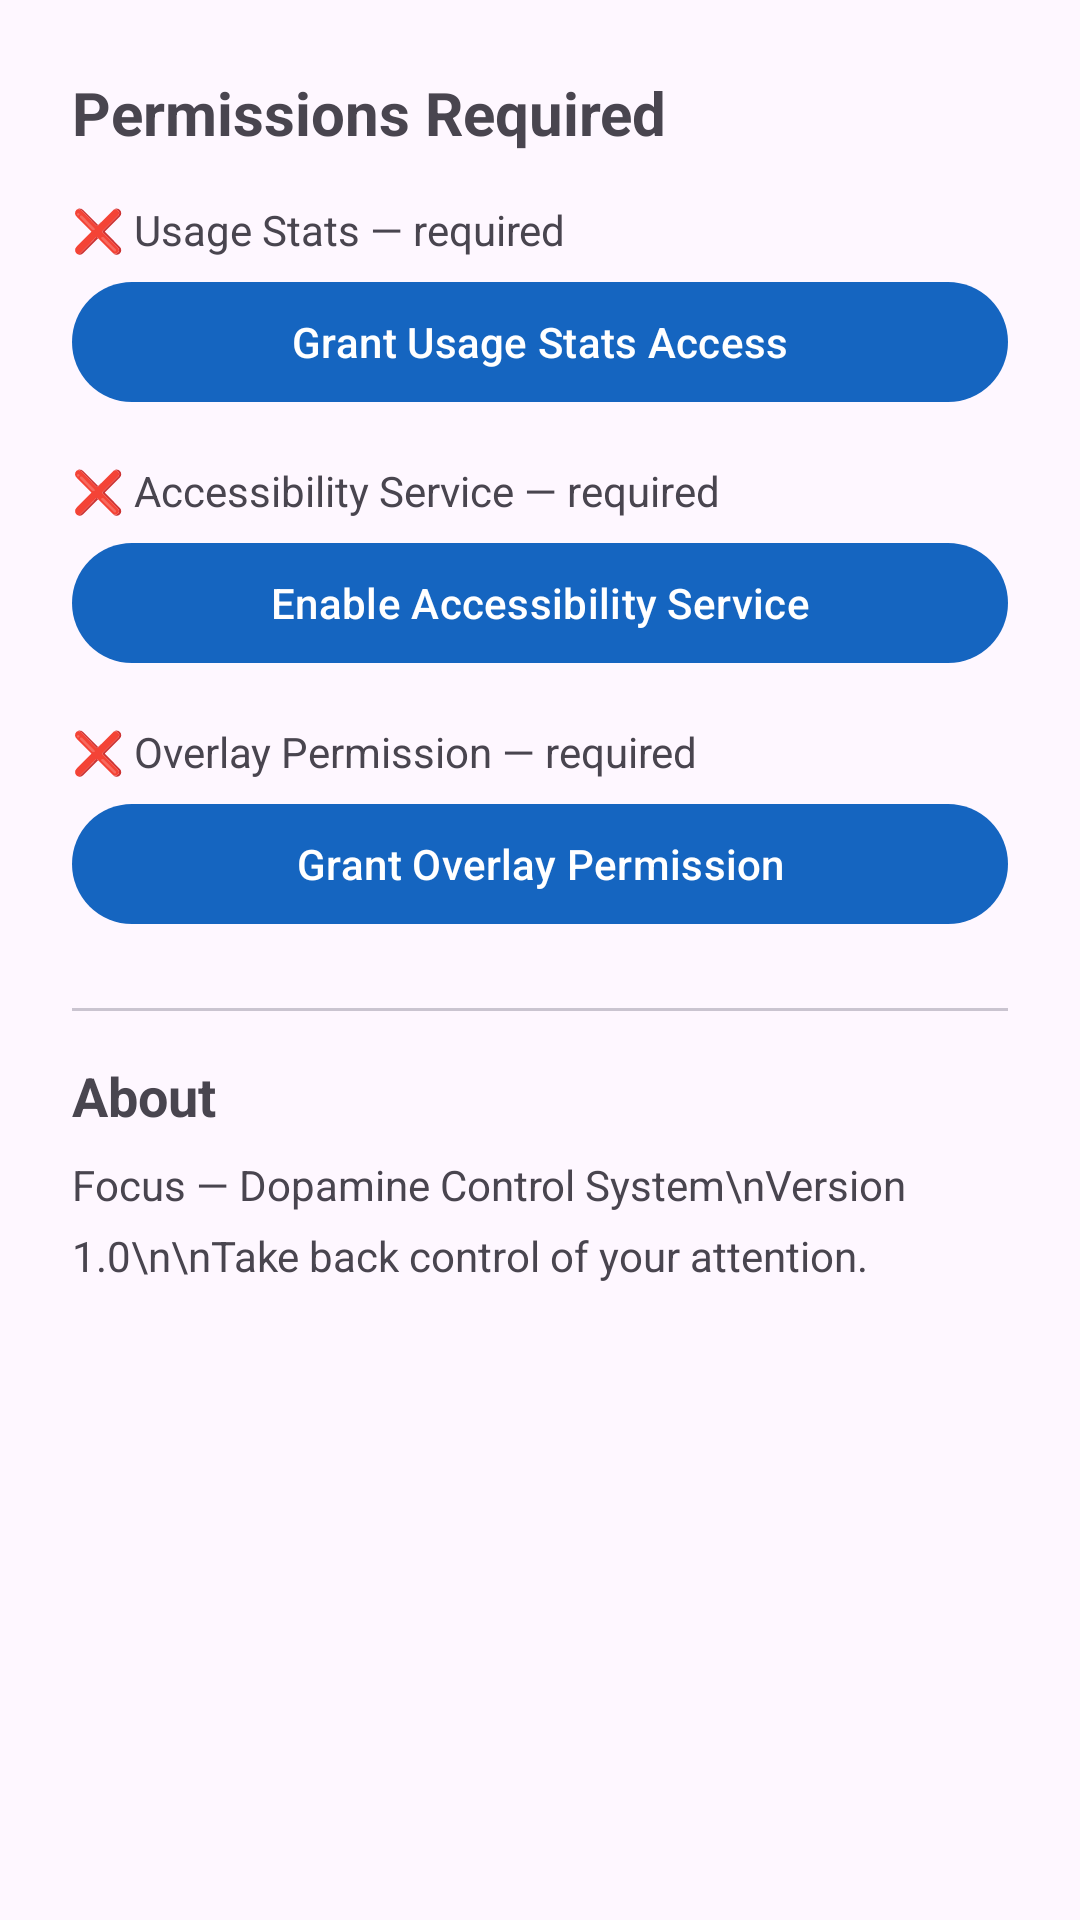

Android layout source for this screen:
<!-- AndroidManifest.xml: application theme Theme.Focus -->
<!-- res/layout/fragment_settings.xml -->
<?xml version="1.0" encoding="utf-8"?>
<ScrollView
    xmlns:android="http://schemas.android.com/apk/res/android"
    android:layout_width="match_parent"
    android:layout_height="match_parent">

    <LinearLayout
        android:layout_width="match_parent"
        android:layout_height="wrap_content"
        android:orientation="vertical"
        android:padding="24dp">

        <TextView
            android:layout_width="match_parent"
            android:layout_height="wrap_content"
            android:text="Permissions Required"
            android:textSize="20sp"
            android:textStyle="bold"
            android:layout_marginBottom="16dp" />

        <TextView
            android:id="@+id/text_usage_stats_status"
            android:layout_width="match_parent"
            android:layout_height="wrap_content"
            android:text="❌ Usage Stats — required"
            android:textSize="14sp"
            android:layout_marginBottom="4dp" />

        <com.google.android.material.button.MaterialButton
            android:id="@+id/button_grant_usage_stats"
            android:layout_width="match_parent"
            android:layout_height="wrap_content"
            android:text="Grant Usage Stats Access"
            android:layout_marginBottom="16dp" />

        <TextView
            android:id="@+id/text_accessibility_status"
            android:layout_width="match_parent"
            android:layout_height="wrap_content"
            android:text="❌ Accessibility Service — required"
            android:textSize="14sp"
            android:layout_marginBottom="4dp" />

        <com.google.android.material.button.MaterialButton
            android:id="@+id/button_grant_accessibility"
            android:layout_width="match_parent"
            android:layout_height="wrap_content"
            android:text="Enable Accessibility Service"
            android:layout_marginBottom="16dp" />

        <TextView
            android:id="@+id/text_overlay_status"
            android:layout_width="match_parent"
            android:layout_height="wrap_content"
            android:text="❌ Overlay Permission — required"
            android:textSize="14sp"
            android:layout_marginBottom="4dp" />

        <com.google.android.material.button.MaterialButton
            android:id="@+id/button_grant_overlay"
            android:layout_width="match_parent"
            android:layout_height="wrap_content"
            android:text="Grant Overlay Permission"
            android:layout_marginBottom="24dp" />

        <com.google.android.material.divider.MaterialDivider
            android:layout_width="match_parent"
            android:layout_height="wrap_content"
            android:layout_marginBottom="16dp" />

        <TextView
            android:layout_width="match_parent"
            android:layout_height="wrap_content"
            android:text="About"
            android:textSize="18sp"
            android:textStyle="bold"
            android:layout_marginBottom="8dp" />

        <TextView
            android:layout_width="match_parent"
            android:layout_height="wrap_content"
            android:text="Focus — Dopamine Control System\nVersion 1.0\n\nTake back control of your attention."
            android:textSize="14sp"
            android:lineSpacingMultiplier="1.4" />

    </LinearLayout>
</ScrollView>
<!-- resources referenced by this layout -->
<resources>
  <style name="Theme.Focus" parent="Theme.Material3.DayNight.NoActionBar">
          <item name="colorPrimary">@color/focus_primary</item>
          <item name="colorPrimaryContainer">@color/focus_primary_variant</item>
          <item name="colorSecondary">@color/focus_secondary</item>
          <item name="colorOnPrimary">@color/white</item>
          <item name="colorOnSecondary">@color/white</item>
      </style>
  <color name="focus_primary">#FF1565C0</color>
  <color name="focus_primary_variant">#FF003C8F</color>
  <color name="focus_secondary">#FF2E7D32</color>
  <color name="white">#FFFFFFFF</color>
</resources>
